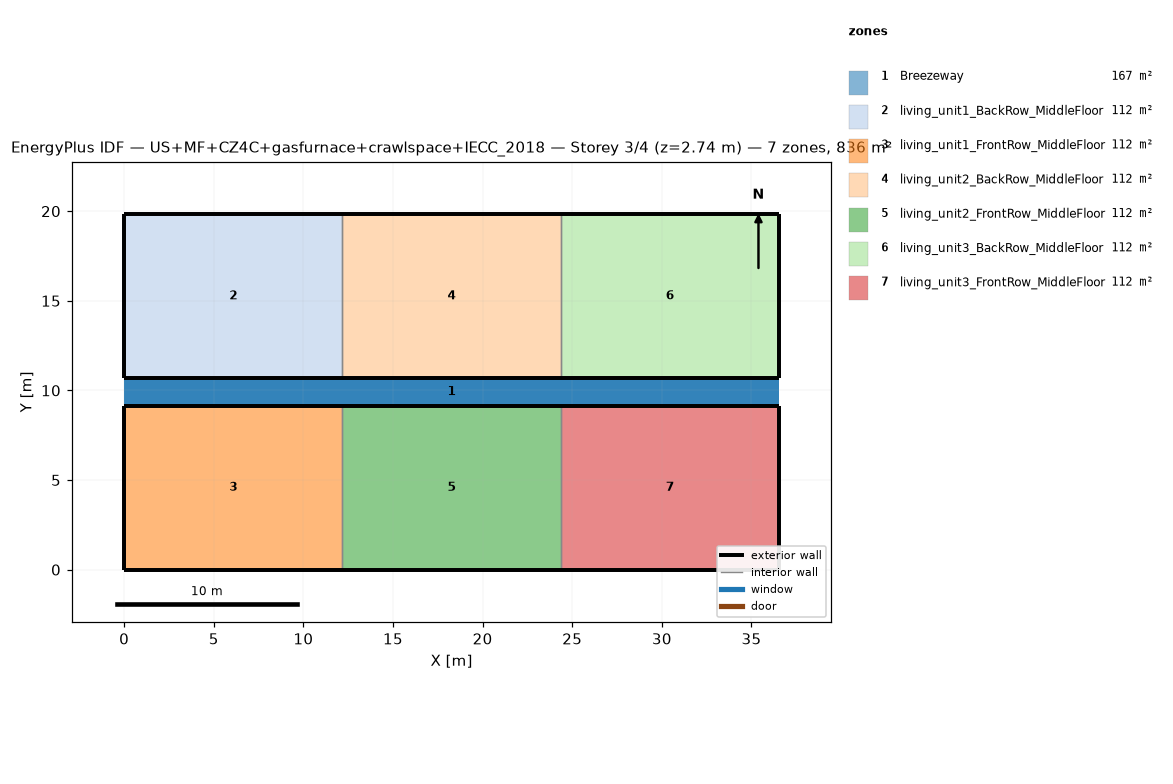
=== STOREY PLAN SPEC (per zone: floor XY polygon, exterior-wall plan segments, windows/doors) ===
zone 1: Breezeway  (167.0 m²)
  floor: (36.54, 9.16) (0.00, 9.16) (0.00, 10.68) (36.54, 10.68)
  floor: (36.54, 9.16) (0.00, 9.16) (0.00, 10.68) (36.54, 10.68)
  floor: (36.54, 9.16) (0.00, 9.16) (0.00, 10.68) (36.54, 10.68)
zone 2: living_unit1_BackRow_MiddleFloor  (111.5 m²)
  floor: (12.18, 10.68) (0.00, 10.68) (0.00, 19.84) (12.18, 19.84)
  exterior wall: (0.00, 10.68) – (12.18, 10.68)  [12.2 m]
  exterior wall: (12.18, 19.84) – (0.00, 19.84)  [12.2 m]
  exterior wall: (0.00, 19.84) – (0.00, 10.68)  [9.2 m]
  interior walls: 1
zone 3: living_unit1_FrontRow_MiddleFloor  (111.5 m²)
  floor: (12.18, 0.00) (0.00, 0.00) (0.00, 9.16) (12.18, 9.16)
  exterior wall: (0.00, 0.00) – (12.18, 0.00)  [12.2 m]
  exterior wall: (12.18, 9.16) – (0.00, 9.16)  [12.2 m]
  exterior wall: (0.00, 9.16) – (0.00, 0.00)  [9.2 m]
  interior walls: 1
zone 4: living_unit2_BackRow_MiddleFloor  (111.5 m²)
  floor: (24.36, 10.68) (12.18, 10.68) (12.18, 19.84) (24.36, 19.84)
  exterior wall: (12.18, 10.68) – (24.36, 10.68)  [12.2 m]
  exterior wall: (24.36, 19.84) – (12.18, 19.84)  [12.2 m]
  interior walls: 2
zone 5: living_unit2_FrontRow_MiddleFloor  (111.5 m²)
  floor: (24.36, 0.00) (12.18, 0.00) (12.18, 9.16) (24.36, 9.16)
  exterior wall: (12.18, 0.00) – (24.36, 0.00)  [12.2 m]
  exterior wall: (24.36, 9.16) – (12.18, 9.16)  [12.2 m]
  interior walls: 2
zone 6: living_unit3_BackRow_MiddleFloor  (111.5 m²)
  floor: (36.54, 10.68) (24.36, 10.68) (24.36, 19.84) (36.54, 19.84)
  exterior wall: (24.36, 10.68) – (36.54, 10.68)  [12.2 m]
  exterior wall: (36.54, 10.68) – (36.54, 19.84)  [9.2 m]
  exterior wall: (36.54, 19.84) – (24.36, 19.84)  [12.2 m]
  interior walls: 1
zone 7: living_unit3_FrontRow_MiddleFloor  (111.5 m²)
  floor: (36.54, 0.00) (24.36, 0.00) (24.36, 9.16) (36.54, 9.16)
  exterior wall: (24.36, 0.00) – (36.54, 0.00)  [12.2 m]
  exterior wall: (36.54, 0.00) – (36.54, 9.16)  [9.2 m]
  exterior wall: (36.54, 9.16) – (24.36, 9.16)  [12.2 m]
  interior walls: 1

=== DERIVED (storey summary) ===
Building: US+MF+CZ4C+gasfurnace+crawlspace+IECC_2018
Storey: 3 of 4  (floor level z = 2.74 m)
Storey gross floor area: 836.2 m²
Zones on this storey: 7
  - Breezeway: floor 167.0 m²
  - living_unit1_BackRow_MiddleFloor: floor 111.5 m²; exterior wall 33.5 m (86.9 m²); WWR 0.0%
  - living_unit1_FrontRow_MiddleFloor: floor 111.5 m²; exterior wall 33.5 m (86.9 m²); WWR 0.0%
  - living_unit2_BackRow_MiddleFloor: floor 111.5 m²; exterior wall 24.4 m (63.1 m²); WWR 0.0%
  - living_unit2_FrontRow_MiddleFloor: floor 111.5 m²; exterior wall 24.4 m (63.1 m²); WWR 0.0%
  - living_unit3_BackRow_MiddleFloor: floor 111.5 m²; exterior wall 33.5 m (86.9 m²); WWR 0.0%
  - living_unit3_FrontRow_MiddleFloor: floor 111.5 m²; exterior wall 33.5 m (86.9 m²); WWR 0.0%
Zone adjacency (shared interzone walls):
  - living_unit1_BackRow_MiddleFloor ↔ living_unit2_BackRow_MiddleFloor
  - living_unit1_FrontRow_MiddleFloor ↔ living_unit2_FrontRow_MiddleFloor
  - living_unit2_BackRow_MiddleFloor ↔ living_unit3_BackRow_MiddleFloor
  - living_unit2_FrontRow_MiddleFloor ↔ living_unit3_FrontRow_MiddleFloor